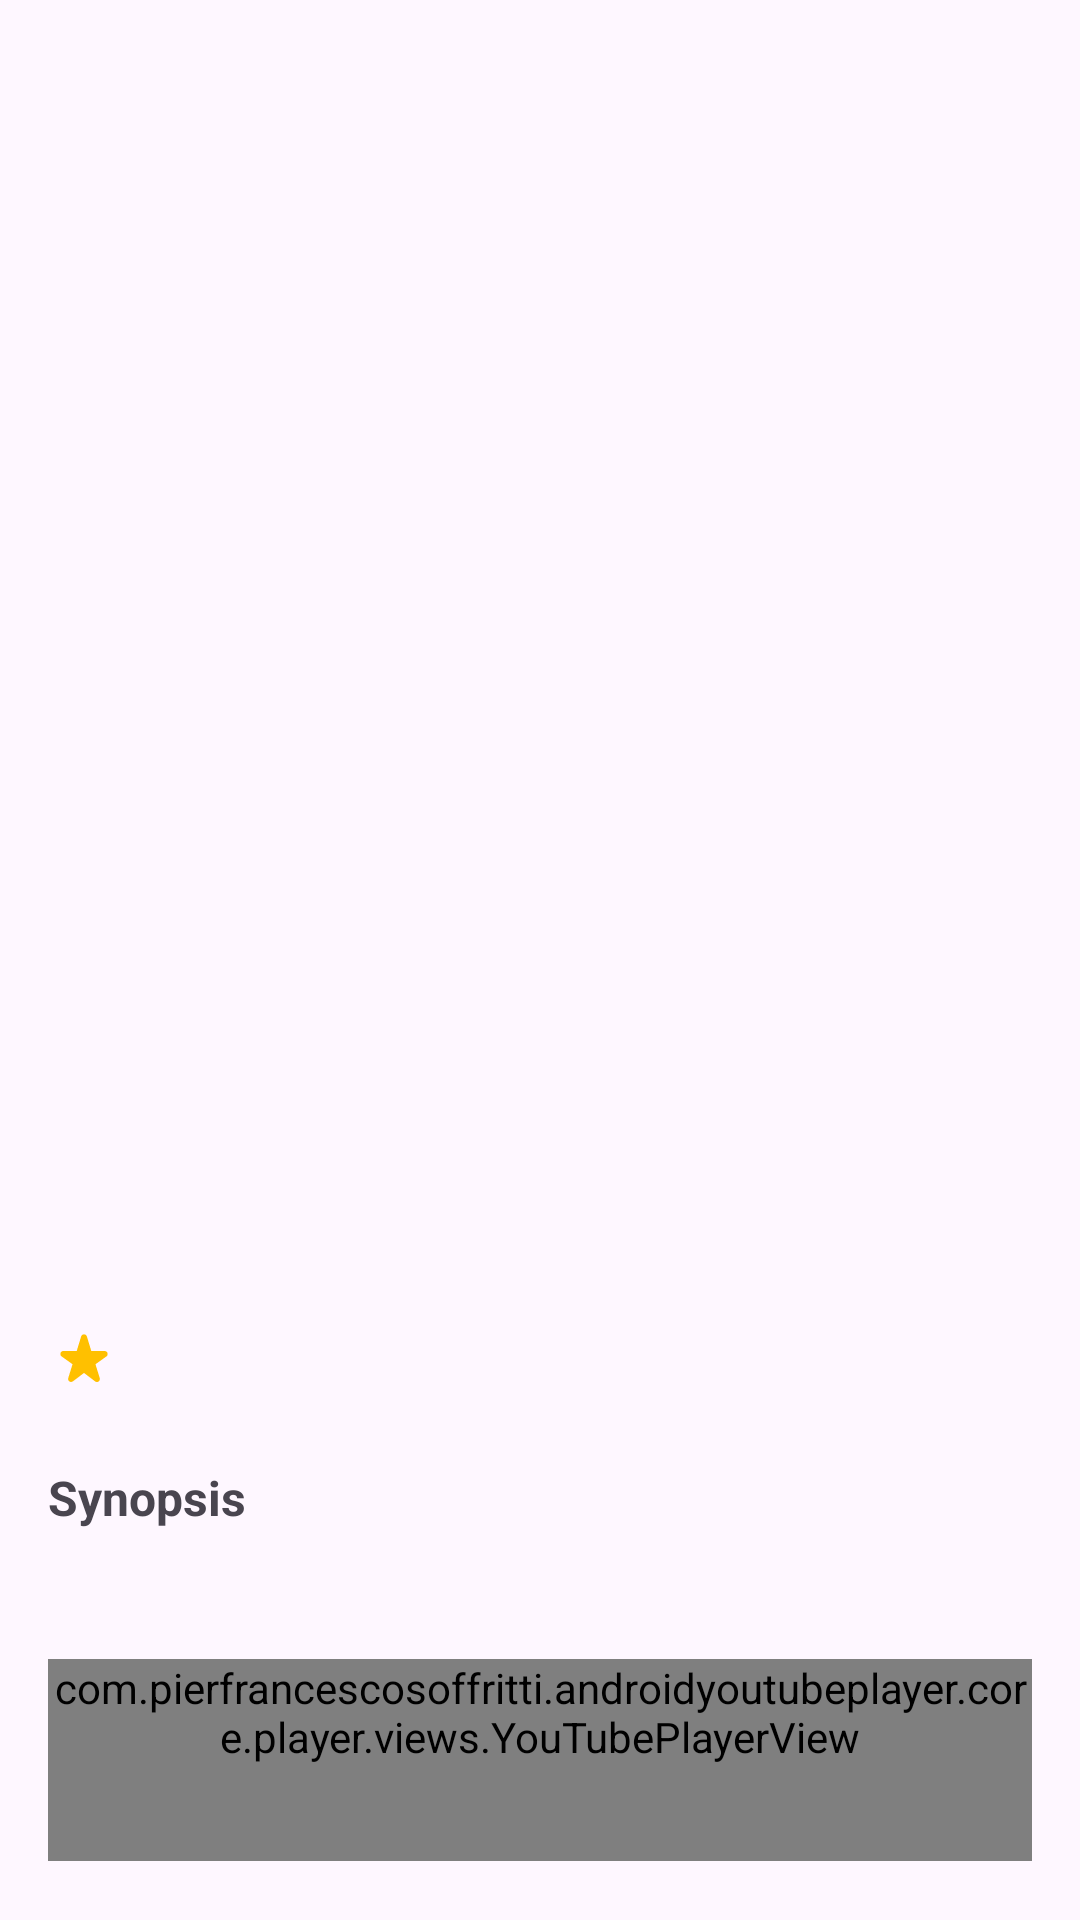

Layout XML and referenced resources for this Android screen:
<!-- AndroidManifest.xml: application theme Theme.AppTugas -->
<!-- res/layout/fragment_detail.xml -->
<?xml version="1.0" encoding="utf-8"?>
<androidx.constraintlayout.widget.ConstraintLayout xmlns:android="http://schemas.android.com/apk/res/android"
    xmlns:tools="http://schemas.android.com/tools"
    android:layout_width="match_parent"
    android:layout_height="match_parent"
    xmlns:app="http://schemas.android.com/apk/res-auto"
    tools:context=".DetailFragment">

    <androidx.core.widget.NestedScrollView
        android:layout_width="match_parent"
        android:layout_height="match_parent">

        <androidx.constraintlayout.widget.ConstraintLayout
            android:layout_width="match_parent"
            android:layout_height="wrap_content">

            <com.google.android.material.imageview.ShapeableImageView
                android:id="@+id/iv_detail_anime"
                android:layout_width="match_parent"
                android:layout_height="400dp"
                android:scaleType="centerCrop"
                app:layout_constraintTop_toTopOf="parent"
                app:layout_constraintEnd_toEndOf="parent"
                app:layout_constraintStart_toStartOf="parent" />

            <TextView
                android:id="@+id/tv_title"
                android:layout_width="match_parent"
                android:layout_height="wrap_content"
                android:textStyle="bold"
                android:textSize="24dp"
                android:layout_marginHorizontal="16dp"
                app:layout_constraintStart_toEndOf="@+id/iv_detail_anime"
                app:layout_constraintTop_toBottomOf="@id/iv_detail_anime"
                app:layout_constraintEnd_toEndOf="parent"
                tools:text="String Alone"/>

            <TextView
                android:id="@+id/tv_rating"
                android:layout_width="match_parent"
                android:layout_height="wrap_content"
                app:layout_constraintStart_toStartOf="parent"
                app:layout_constraintEnd_toEndOf="parent"
                app:layout_constraintTop_toBottomOf="@id/tv_title"
                android:layout_marginTop="8dp"
                android:layout_marginHorizontal="16dp"
                tools:text="Alone Home"
                app:drawableStartCompat="@drawable/round_star_rate_24"
                android:drawablePadding="4dp"
                android:gravity="center_vertical"/>

            <TextView
                android:id="@+id/tv_episode"
                android:layout_width="wrap_content"
                android:layout_height="wrap_content"
                android:layout_marginHorizontal="16dp"
                android:gravity="center_vertical"
                app:layout_constraintTop_toTopOf="@+id/tv_rating"
                app:layout_constraintBottom_toBottomOf="@id/tv_rating"
                app:layout_constraintEnd_toEndOf="parent"
                tools:text="astdief"/>

            <TextView
                android:id="@+id/tv_sub_title"
                android:layout_width="wrap_content"
                android:layout_height="wrap_content"
                android:layout_marginHorizontal="16dp"
                android:layout_marginTop="24dp"
                android:textSize="16dp"
                android:textStyle="bold"
                android:text="Synopsis"
                app:layout_constraintStart_toStartOf="parent"
                app:layout_constraintTop_toBottomOf="@+id/tv_rating"
                tools:text="Synopsis" />

            <TextView
                android:id="@+id/tv_synopsis"
                android:layout_width="match_parent"
                android:layout_height="wrap_content"
                android:layout_marginTop="8dp"
                android:layout_marginHorizontal="16dp"
                app:layout_constraintStart_toStartOf="parent"
                app:layout_constraintEnd_toEndOf="parent"
                tools:text="andkdndn"
                app:layout_constraintTop_toBottomOf="@+id/tv_sub_title"/>

            <com.pierfrancescosoffritti.androidyoutubeplayer.core.player.views.YouTubePlayerView
                android:id="@+id/yt_player"
                android:layout_width="match_parent"
                android:layout_height="wrap_content"
                android:layout_marginTop="16dp"
                android:paddingBottom="32dp"
                android:layout_marginHorizontal="16dp"
                app:layout_constraintTop_toBottomOf="@+id/tv_synopsis"
                app:layout_constraintStart_toStartOf="parent"
                app:layout_constraintEnd_toEndOf="parent" />


        </androidx.constraintlayout.widget.ConstraintLayout>

    </androidx.core.widget.NestedScrollView>

</androidx.constraintlayout.widget.ConstraintLayout>
<!-- resources referenced by this layout -->
<resources>
  <!-- drawable round_star_rate_24 (drawable) -->
  <vector android:height="24dp" android:tint="#FFC000"
      android:viewportHeight="24" android:viewportWidth="24"
      android:width="24dp" xmlns:android="http://schemas.android.com/apk/res/android">
      <path android:fillColor="@android:color/white" android:pathData="M14.43,10l-1.47,-4.84c-0.29,-0.95 -1.63,-0.95 -1.91,0L9.57,10H5.12c-0.97,0 -1.37,1.25 -0.58,1.81l3.64,2.6l-1.43,4.61c-0.29,0.93 0.79,1.68 1.56,1.09L12,17.31l3.69,2.81c0.77,0.59 1.85,-0.16 1.56,-1.09l-1.43,-4.61l3.64,-2.6c0.79,-0.57 0.39,-1.81 -0.58,-1.81H14.43z"/>
  </vector>
  <style name="Theme.AppTugas" parent="Base.Theme.AppTugas" />
  <style name="Base.Theme.AppTugas" parent="Theme.Material3.DayNight.NoActionBar">
          
          <item name="colorPrimary">@color/green</item>
          <item name="colorPrimaryVariant">@color/green</item>
          <item name="android:statusBarColor">@color/green</item>
      </style>
</resources>
